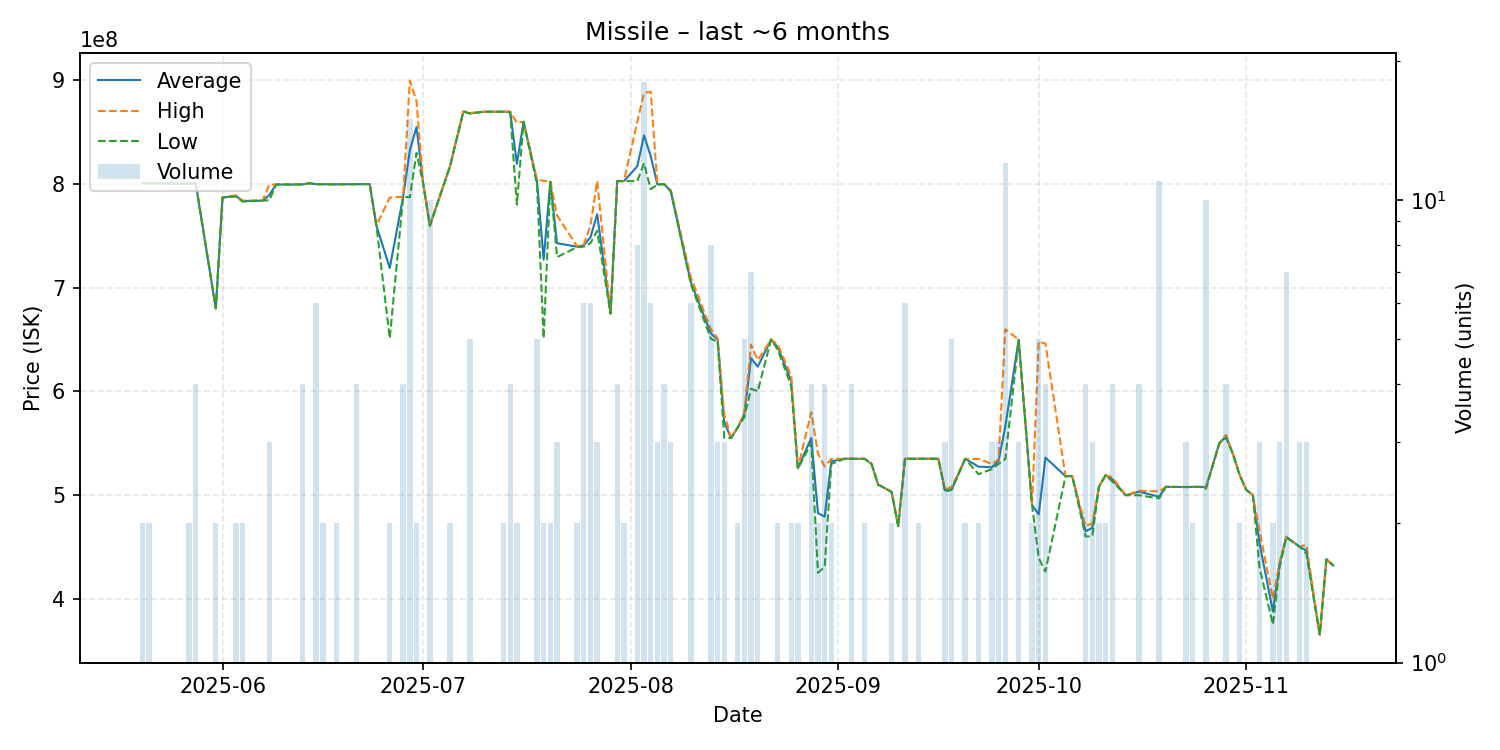

The file beside this chart, header and first rows:
date, average, highest, lowest, order_count, volume
2025-05-20, 800750000, 800800000, 800700000, 2, 2
2025-05-21, 800850000, 800900000, 800800000, 2, 2
2025-05-24, 800400000, 800400000, 800400000, 1, 1
2025-05-26, 800400000, 800400000, 800400000, 1, 1
2025-05-27, 800400000, 800400000, 800400000, 2, 2
2025-05-28, 800525000, 800700000, 800500000, 3, 4
2025-05-31, 680000000, 680000000, 680000000, 2, 2
2025-06-01, 787000000, 787000000, 787000000, 1, 1
2025-06-03, 788500000, 789000000, 788000000, 2, 2
2025-06-04, 783500000, 784000000, 783000000, 2, 2
2025-06-07, 784000000, 784000000, 784000000, 1, 1
2025-06-08, 789333333, 799500000, 784250000, 3, 3
2025-06-09, 799500000, 799500000, 799500000, 1, 1
2025-06-11, 799500000, 799500000, 799500000, 1, 1
2025-06-13, 799650000, 799700000, 799600000, 4, 4
2025-06-14, 800700000, 800700000, 800700000, 1, 1
2025-06-15, 799850000, 799900000, 799800000, 4, 6
2025-06-16, 799800000, 799800000, 799800000, 2, 2
2025-06-18, 799700000, 799700000, 799700000, 2, 2
2025-06-21, 799800000, 799800000, 799800000, 4, 4
2025-06-22, 799900000, 799900000, 799900000, 1, 1
2025-06-23, 799900000, 799900000, 799900000, 1, 1
2025-06-24, 759900000, 759900000, 759900000, 1, 1
2025-06-26, 718950000, 786900000, 651000000, 2, 2
2025-06-28, 787675000, 787700000, 787600000, 4, 4
2025-06-29, 832413333, 899650000, 787300000, 12, 15
2025-06-30, 855000000, 880000000, 830000000, 2, 2
2025-07-01, 800000000, 800000000, 800000000, 1, 1
2025-07-02, 759800000, 759800000, 759800000, 1, 10
2025-07-05, 817000000, 817000000, 817000000, 1, 2
2025-07-07, 870000000, 870000000, 870000000, 1, 1
2025-07-08, 868000000, 868500000, 868000000, 3, 5
2025-07-10, 869700000, 869700000, 869700000, 1, 1
2025-07-13, 869750000, 869800000, 869700000, 2, 2
2025-07-14, 869600000, 869800000, 869000000, 4, 4
2025-07-15, 819500000, 859000000, 780000000, 2, 2
2025-07-16, 860000000, 860000000, 860000000, 1, 1
2025-07-18, 803200000, 804000000, 800000000, 4, 5
2025-07-19, 727000000, 803000000, 651000000, 2, 2
2025-07-20, 802250000, 802400000, 802100000, 2, 2
2025-07-21, 742866667, 769600000, 729500000, 3, 3
2025-07-24, 739500000, 740000000, 739000000, 2, 2
2025-07-25, 740766667, 741400000, 739500000, 5, 6
2025-07-26, 748600000, 760000000, 742900000, 5, 6
2025-07-27, 770866667, 802800000, 754900000, 2, 3
2025-07-29, 675000000, 675000000, 675000000, 1, 1
2025-07-30, 802800000, 802800000, 802800000, 4, 4
2025-07-31, 802800000, 802800000, 802800000, 2, 2
2025-08-02, 817112500, 860000000, 802800000, 6, 8
2025-08-03, 846905556, 888000000, 820000000, 12, 18
2025-08-04, 827016667, 888950000, 795000000, 5, 6
2025-08-05, 799633333, 799800000, 799300000, 2, 3
2025-08-06, 799800000, 799800000, 799800000, 2, 4
2025-08-07, 793333333, 794000000, 793000000, 2, 3
2025-08-10, 705300000, 710000000, 703400000, 5, 6
2025-08-13, 655800000, 660000000, 650600000, 6, 8
2025-08-14, 650000000, 651000000, 648000000, 2, 3
2025-08-15, 570266667, 577900000, 555000000, 3, 3
2025-08-16, 555000000, 555000000, 555000000, 1, 1
2025-08-17, 565000000, 565000000, 565000000, 2, 2
... 64 more rows
